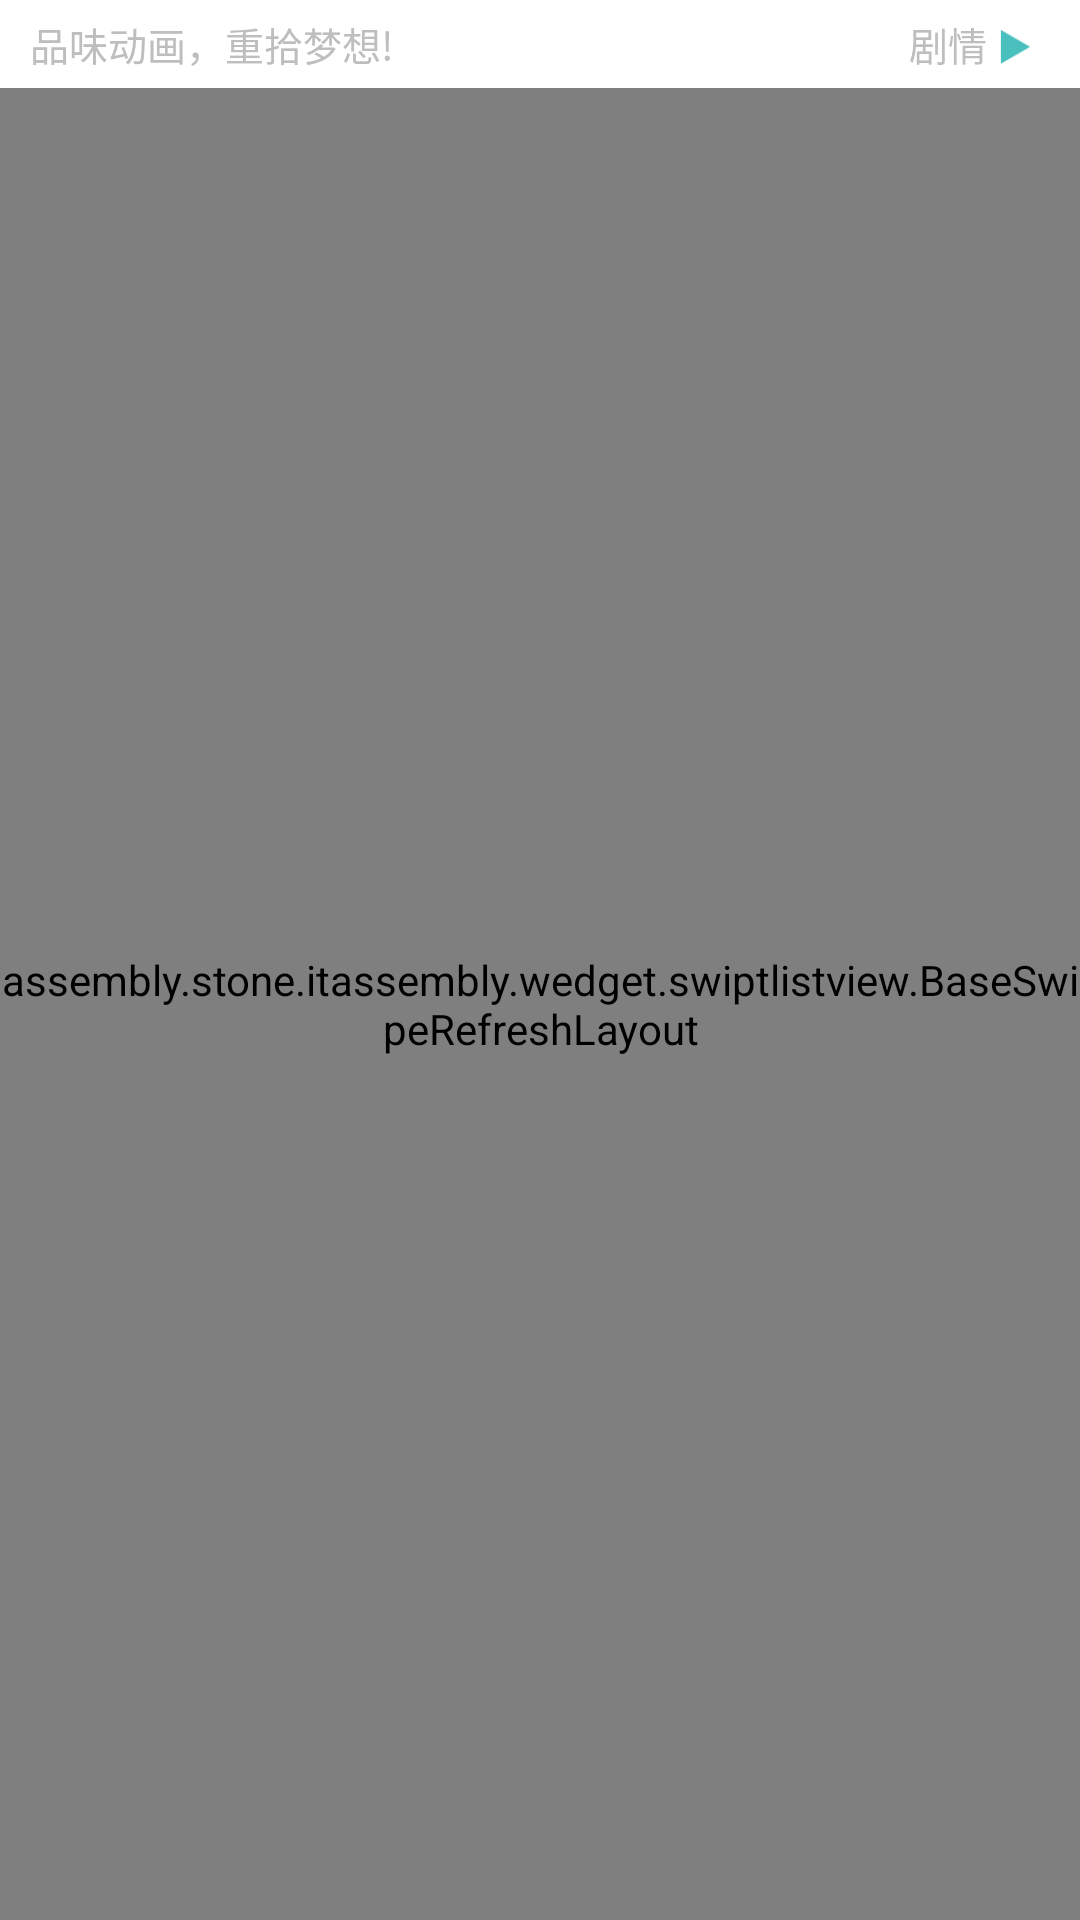

Android layout source for this screen:
<!-- AndroidManifest.xml: application theme Theme.AppStartLoadTranslucent -->
<!-- res/layout/fragment_animetaste.xml -->
<RelativeLayout xmlns:android="http://schemas.android.com/apk/res/android"
    xmlns:tools="http://schemas.android.com/tools"
    xmlns:grid="http://schemas.android.com/apk/res-auto"
    xmlns:swipe="http://schemas.android.com/apk/res-auto"
    android:layout_width="match_parent"
    android:layout_height="match_parent"
    android:background="@color/white"
    tools:context="assembly.stone.itassembly.wallstreet.ui.WallstreetFragment" >

    <RelativeLayout
        android:id="@+id/the_animetaste"
        android:layout_width="fill_parent"
        android:layout_height="wrap_content"
        android:orientation="horizontal"
        android:paddingBottom="5dp"
        android:paddingRight="15dp"
        android:paddingTop="5dp" >

        <TextView
            android:layout_width="wrap_content"
            android:layout_height="wrap_content"
            android:paddingLeft="10dp"
            android:text="品味动画，重拾梦想! "
            android:textSize="13sp" />

        <LinearLayout
            android:id="@+id/type_btn"
            android:layout_width="wrap_content"
            android:layout_height="wrap_content"
            android:layout_alignParentRight="true"
            android:orientation="horizontal" >

            <TextView
                android:id="@+id/anime_tx"
                android:layout_width="wrap_content"
                android:layout_height="wrap_content"
                android:paddingLeft="10dp"
                android:paddingRight="3dp"
                android:text="剧情"
                android:textSize="13sp" />

            <ImageView
                android:id="@+id/anime_img"
                android:layout_width="13dp"
                android:layout_height="13dp"
                android:layout_gravity="center_vertical"
                android:layout_marginTop="1dp"
                android:background="@drawable/anime_type"
                android:paddingBottom="5dp" />
        </LinearLayout>
    </RelativeLayout>

    <assembly.stone.itassembly.wedget.swiptlistview.BaseSwipeRefreshLayout
        android:id="@+id/aswipe_container"
        android:layout_width="match_parent"
        android:layout_height="fill_parent"
        android:layout_below="@id/the_animetaste" >

        <assembly.stone.itassembly.wedget.BaseListView
            android:id="@+id/alistview"
            style="@style/baseList_style" />
    </assembly.stone.itassembly.wedget.swiptlistview.BaseSwipeRefreshLayout>

    <include layout="@layout/loading_progress" />

    <include layout="@layout/load_err" />

</RelativeLayout>
<!-- res/layout/loading_progress.xml (included above) -->
<?xml version="1.0" encoding="utf-8"?>

<RelativeLayout xmlns:android="http://schemas.android.com/apk/res/android"
    android:id="@+id/prog_relat"
    android:layout_width="match_parent"
    android:layout_height="match_parent"
    android:orientation="vertical" >

    <ProgressBar
        android:id="@+id/loading_progress"
        android:layout_width="wrap_content"
        android:layout_height="wrap_content"
        android:layout_centerHorizontal="true"
        android:layout_centerVertical="true"
        android:indeterminate="true"
        android:indeterminateDrawable="@drawable/loading_progress_indeterminate_bg"
        android:visibility="gone" >
    </ProgressBar>

</RelativeLayout>
<!-- res/layout/load_err.xml (included above) -->
<?xml version="1.0" encoding="utf-8"?>

<RelativeLayout xmlns:android="http://schemas.android.com/apk/res/android"
    android:layout_width="match_parent"
    android:layout_height="wrap_content" >

    <LinearLayout
        android:id="@+id/load_err_layout"
        android:layout_width="fill_parent"
        android:layout_height="fill_parent"
        android:background="@color/transparent"
        android:gravity="center"
        android:orientation="vertical"
        android:visibility="gone" >

        <ImageView
            android:layout_width="wrap_content"
            android:layout_height="wrap_content"
            android:layout_marginBottom="20dp"
            android:background="@drawable/load_err_mark" />

        <TextView
            android:layout_width="wrap_content"
            android:layout_height="wrap_content"
            android:layout_marginBottom="20dp"
            android:text="@string/load_err_test"
            android:textColor="@color/home_list_item_color"
            android:textSize="14sp" />

        <Button
            android:id="@+id/load_again_btn"
            android:layout_width="fill_parent"
            android:layout_height="wrap_content"
            android:layout_marginBottom="20dp"
            android:layout_marginLeft="15dp"
            android:layout_marginRight="15dp"
            android:background="@drawable/btn_bg"
            android:text="@string/load_again"
            android:textColor="@color/white"
            android:textSize="18sp" />
    </LinearLayout>

</RelativeLayout>
<!-- resources referenced by this layout -->
<resources>
  <color name="home_list_item_color">#1D1D1D</color>
  <color name="transparent">#00000000</color>
  <color name="white">#ffffffff</color>
  <!-- drawable anime_type: png bitmap (drawable-xxhdpi, 3275 bytes) -->
  <!-- drawable btn_bg (drawable) -->
  <?xml version="1.0" encoding="utf-8"?>
  
  <selector xmlns:android="http://schemas.android.com/apk/res/android">
  
      <item android:drawable="@drawable/curtomer_line_d" android:state_focused="false" android:state_pressed="true"/>
      <item android:drawable="@drawable/curtomer_line_n" android:state_checked="false"/>
  
  </selector>
  <!-- drawable load_err_mark: png bitmap (drawable-xxhdpi, 5203 bytes) -->
  <!-- drawable loading_progress_indeterminate_bg: vector/xml drawable (drawable, 3764 chars, omitted) -->
  <string name="load_again">重试</string>
  <string name="load_err_test">加载失败，请检查网络是否正常，请稍后再试</string>
  <style name="baseList_style">
          <item name="android:layout_width">fill_parent</item>
          <item name="android:layout_height">fill_parent</item>
          <item name="android:divider">@drawable/line_bottom</item>
          <item name="android:overScrollMode">never</item>
          <item name="android:scrollbarSize">@dimen/listview_scrollbar_width</item>
          <item name="android:scrollbarThumbVertical">@drawable/scrollbar</item>
          <item name="android:cacheColorHint">@android:color/transparent</item>
          <item name="android:fadingEdge">none</item>
          <item name="android:layout_marginTop">48dp</item>
      </style>
  <style name="Theme.AppStartLoadTranslucent" parent="android:Theme">
          <item name="android:windowIsTranslucent">true</item>
          <item name="android:windowNoTitle">true</item>
      </style>
  <!-- drawable curtomer_line_d: png bitmap (drawable-xxhdpi, 3934 bytes) -->
  <!-- drawable curtomer_line_n: png bitmap (drawable-xxhdpi, 3931 bytes) -->
  <!-- drawable line_bottom: png bitmap (drawable-xxhdpi, 2822 bytes) -->
  <dimen name="listview_scrollbar_width">2dp</dimen>
</resources>
